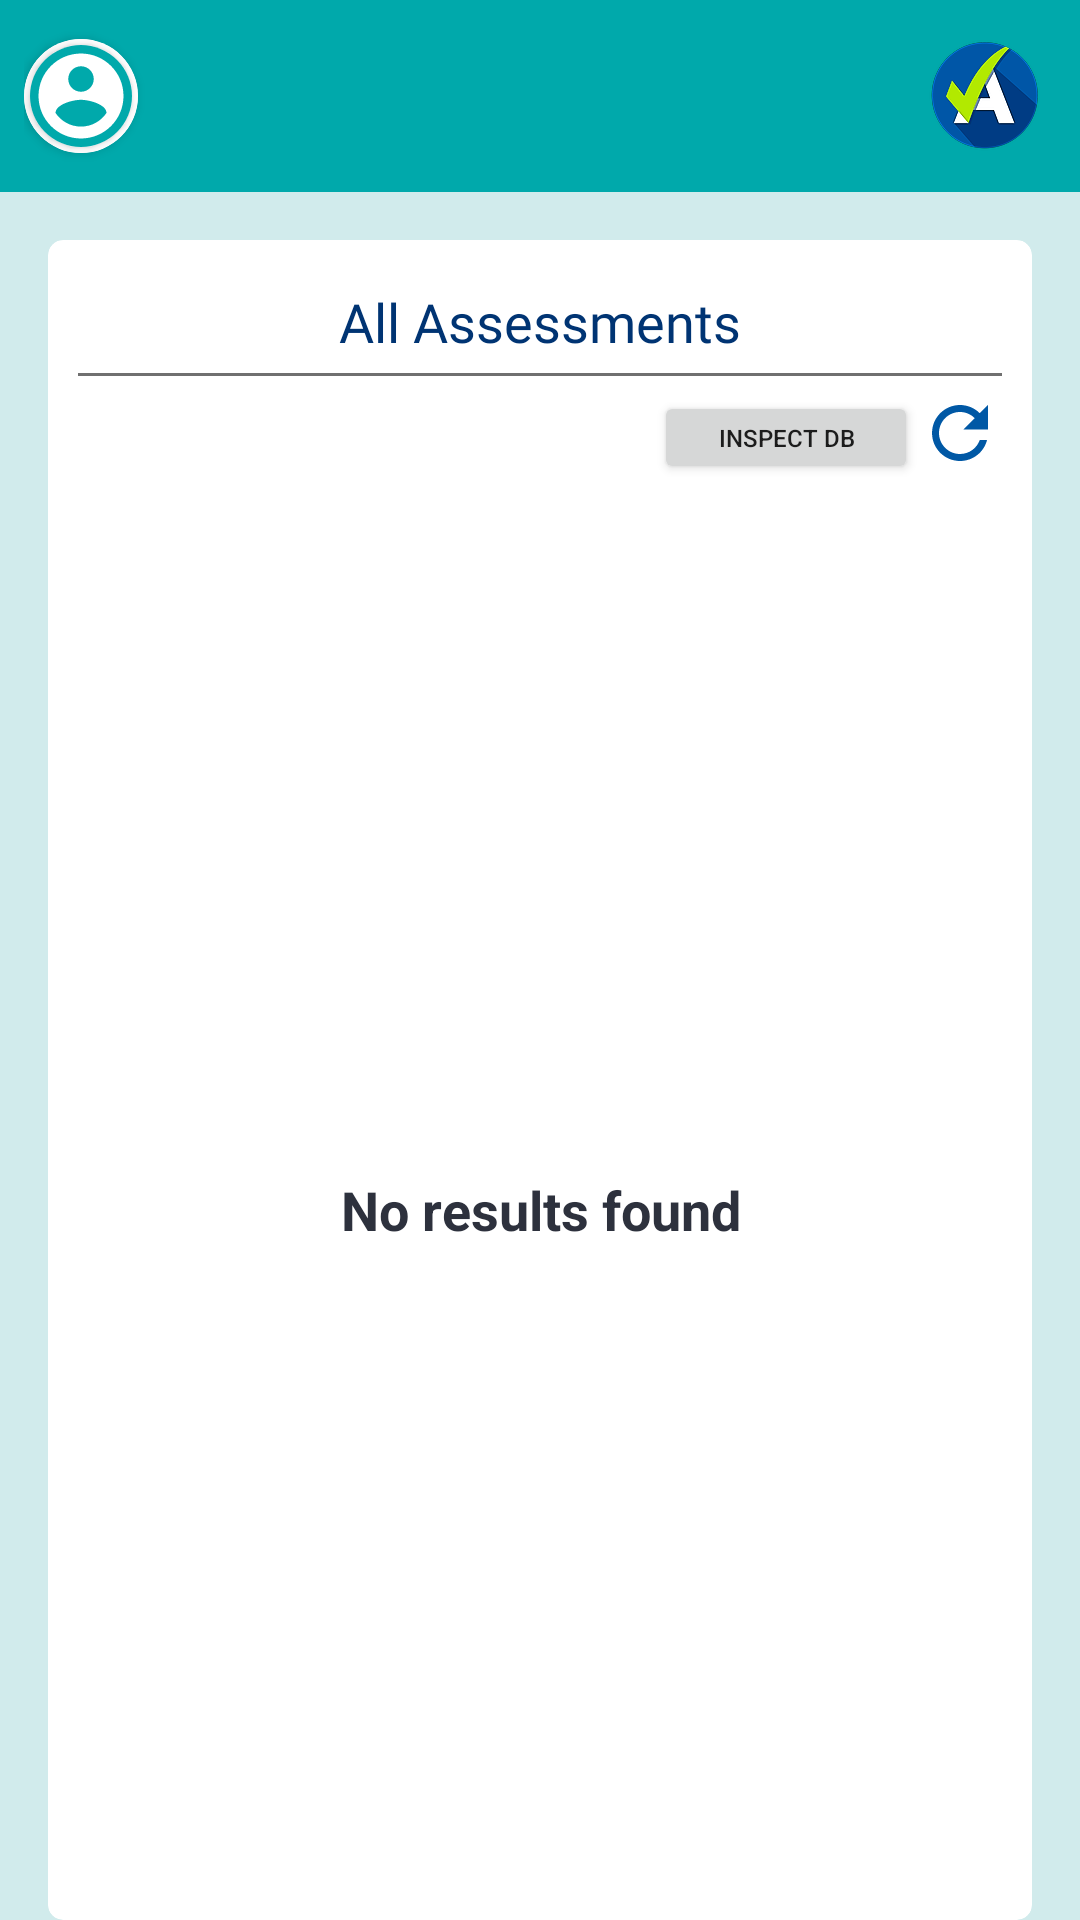

Reconstruct the res/layout file that produces this screen, plus the resources it refers to.
<!-- AndroidManifest.xml: application theme AppTheme -->
<!-- res/layout/main.xml -->
<?xml version="1.0" encoding="utf-8"?>
<androidx.drawerlayout.widget.DrawerLayout xmlns:android="http://schemas.android.com/apk/res/android"
    xmlns:app="http://schemas.android.com/apk/res-auto"
    xmlns:tools="http://schemas.android.com/tools"
    android:id="@+id/drawer_layout"
    android:layout_width="match_parent"
    android:layout_height="match_parent"
    tools:context=".ui.MainActivity">

    <LinearLayout
        android:id="@+id/root"
        android:layout_width="match_parent"
        android:layout_height="match_parent"
        android:background="?attr/backgroundColor"
        android:orientation="vertical">
        
        <include layout="@layout/main_toolbar" />


        <androidx.cardview.widget.CardView
            android:layout_width="match_parent"
            android:layout_height="match_parent"
            android:layout_marginStart="16dp"
            android:layout_marginTop="16dp"
            android:layout_marginEnd="16dp"
            app:cardBackgroundColor="?attr/cardBackgroundColor"
            app:cardCornerRadius="5dp"
            app:cardElevation="0dp"
            app:contentPaddingLeft="10dp"
            app:contentPaddingRight="10dp"
            app:contentPaddingTop="10dp">

            
            <LinearLayout
                android:layout_width="match_parent"
                android:layout_height="match_parent"
                android:orientation="vertical">

                
                <LinearLayout
                    android:layout_width="match_parent"
                    android:layout_height="wrap_content"
                    android:orientation="horizontal">

                    <TextView
                        android:layout_width="match_parent"
                        android:layout_height="wrap_content"
                        android:gravity="center"
                        android:padding="5dp"
                        android:text="All Assessments"
                        android:textColor="?attr/headerTextColor"
                        android:textSize="18sp"
                        android:fontFamily="@font/agenda_black"/>

                </LinearLayout>
                
                <View
                    android:layout_width="match_parent"
                    android:layout_height="1dp"
                    android:background="#707070"
                    android:paddingStart="10dp"
                    android:paddingEnd="10dp"
                    android:paddingBottom="5dp"/>

                
                <LinearLayout
                    android:layout_width="match_parent"
                    android:layout_height="wrap_content"
                    android:orientation="horizontal"
                    android:paddingTop="5dp"
                    android:paddingBottom="5dp"
                    android:gravity="end">
                    <Button
                        android:layout_width="wrap_content"
                        android:layout_height="31dp"
                        android:layout_weight="0"
                        android:text="@string/inspect_db_button"
                        android:textSize="8sp"
                        android:onClick="onClickInspectDB"/>


                    <ImageView
                        android:layout_width="wrap_content"
                        android:layout_height="wrap_content"
                        android:onClick="onClickRefresh"
                        android:src="@drawable/ic_baseline_refresh_24"
                        android:contentDescription="Re-Sync Applications" />

                    <Spinner
                        android:id="@+id/applicationFilterSpinner"
                        android:visibility="gone"
                        android:layout_width="wrap_content"
                        android:layout_height="wrap_content" />

                </LinearLayout>

                
                <ListView
                    android:id="@android:id/list"
                    android:layout_width="match_parent"
                    android:layout_height="wrap_content"
                    android:divider="@color/sf__border_color"
                    android:scrollbarStyle="insideInset" />

                <TextView
                    android:id="@android:id/empty"
                    android:layout_width="match_parent"
                    android:layout_height="match_parent"
                    android:background="?attr/cardBackgroundColor"
                    android:gravity="center"
                    android:text="@string/no_results_found"
                    android:textColor="?attr/textColor"
                    android:textSize="18sp"
                    android:textStyle="bold" />
            </LinearLayout>

        </androidx.cardview.widget.CardView>

    </LinearLayout>

    
    <RelativeLayout
        android:layout_width="300dp"
        android:layout_height="match_parent"
        android:layout_gravity="start"
        android:background="@android:color/white">

        <include layout="@layout/main_nav_drawer" />
    </RelativeLayout>

</androidx.drawerlayout.widget.DrawerLayout>
<!-- res/layout/main_toolbar.xml (included above) -->
<?xml version="1.0" encoding="utf-8"?>
<androidx.constraintlayout.widget.ConstraintLayout xmlns:android="http://schemas.android.com/apk/res/android"
    xmlns:app="http://schemas.android.com/apk/res-auto"
    xmlns:tools="http://schemas.android.com/tools"
    android:layout_width="match_parent"
    android:layout_height="wrap_content"
    android:background="?attr/headerBackgroundColor"
    android:gravity="center_vertical"
    android:orientation="horizontal"
    android:padding="8dp">
    

    <androidx.cardview.widget.CardView
        android:id="@+id/profileIconSection"
        android:layout_width="38dp"
        android:layout_height="38dp"
        android:layout_gravity="center"
        app:cardCornerRadius="19dp"
        android:elevation="5dp"
        app:layout_constraintBottom_toBottomOf="parent"
        app:layout_constraintEnd_toEndOf="parent"
        app:layout_constraintHorizontal_bias="0.0"
        app:layout_constraintStart_toStartOf="parent"
        app:layout_constraintTop_toTopOf="parent" >
        <FrameLayout
            android:layout_width="match_parent"
            android:layout_height="match_parent"
            android:background="@android:color/white"/>
        <androidx.cardview.widget.CardView
            android:layout_width="34dp"
            android:layout_height="34dp"
            app:cardCornerRadius="17dp"
            android:layout_gravity="center">
            <ImageView
                android:background="?attr/headerBackgroundColor"
                android:id="@+id/headerToolbarProfileIcon"
                android:layout_width="match_parent"
                android:layout_height="match_parent"
                android:layout_gravity="center"
                android:scaleType="centerCrop"
                android:onClick="ClickNavMenu"
                android:src="@drawable/ic_profile_nav_icon" />
        </androidx.cardview.widget.CardView>
    </androidx.cardview.widget.CardView>



    <ImageView
        android:id="@+id/assuredLogo"
        android:layout_width="wrap_content"
        android:layout_height="wrap_content"
        android:src="@drawable/assured_tick"
        app:layout_constraintBottom_toBottomOf="parent"
        app:layout_constraintEnd_toEndOf="parent"
        app:layout_constraintHorizontal_bias="1.0"
        app:layout_constraintStart_toEndOf="@+id/profileIconSection"
        app:layout_constraintTop_toTopOf="parent" />


</androidx.constraintlayout.widget.ConstraintLayout>
<!-- res/layout/main_nav_drawer.xml (included above) -->
<?xml version="1.0" encoding="utf-8"?>
<LinearLayout xmlns:android="http://schemas.android.com/apk/res/android"
    android:layout_width="match_parent"
    android:layout_height="match_parent"
    xmlns:app="http://schemas.android.com/apk/res-auto"
    xmlns:card_view="http://schemas.android.com/tools"
    android:orientation="vertical"
    android:clickable="true"
    android:background="?attr/cardBackgroundColor2">

    
    <ImageView
        android:layout_width="wrap_content"
        android:layout_height="40dp"
        android:layout_gravity="end"
        android:layout_marginEnd="12dp"
        android:onClick="ClickCloseNavigation"
        android:src="@drawable/ic_close" />

    
    <androidx.cardview.widget.CardView
        android:layout_width="200dp"
        android:layout_height="200dp"
        android:layout_gravity="center"
        android:layout_margin="16dp"
        android:elevation="5dp"
        app:cardCornerRadius="100dp">
        <FrameLayout
            android:layout_width="match_parent"
            android:layout_height="match_parent"
            android:background="?attr/drawerLayoutProfileIconRing"/>
        <androidx.cardview.widget.CardView
            android:layout_width="192dp"
            android:layout_height="192dp"
            android:layout_gravity="center"
            app:cardCornerRadius="97dp">
            <ImageView
                android:id="@+id/drawerProfileImage"
                android:layout_width="200dp"
                android:layout_height="200dp"
                android:layout_gravity="center"
                android:scaleType="centerCrop"
                android:background="?attr/cardBackgroundColor2"
                android:src="@drawable/ic_profile_icon_003473" />

        </androidx.cardview.widget.CardView>

    </androidx.cardview.widget.CardView>


    <TextView
        android:id="@+id/drawerUserFullName"
        android:layout_width="match_parent"
        android:layout_height="wrap_content"
        android:gravity="center"
        android:text="User Full Name"
        android:textAlignment="center"
        android:textColor="?attr/textColor"
        android:textSize="20sp"
        android:textStyle="bold" />

    <View
        android:layout_width="match_parent"
        android:layout_height="1dp"
        android:layout_marginTop="16dp"
        android:layout_marginBottom="16dp"
        android:background="@color/mainBackground"/>

    
    <LinearLayout
        android:layout_width="match_parent"
        android:layout_height="wrap_content"
        android:gravity="center_vertical"
        android:onClick="ClickHome"
        android:orientation="horizontal">

        <TextView
            android:layout_width="0dp"
            android:layout_height="wrap_content"
            android:layout_marginStart="16dp"
            android:layout_weight="1"
            android:padding="12dp"
            android:text="Home"
            android:textColor="?attr/textColor" />

        <ImageView
            android:layout_width="wrap_content"
            android:layout_height="wrap_content"
            android:layout_marginEnd="48dp"
            android:src="@drawable/ic_home" />
    </LinearLayout>

    
    <LinearLayout
        android:layout_width="match_parent"
        android:layout_height="wrap_content"
        android:gravity="center_vertical"
        android:onClick="ClickProfile"
        android:orientation="horizontal">

        <TextView
            android:layout_width="0dp"
            android:layout_height="wrap_content"
            android:layout_marginStart="16dp"
            android:layout_weight="1"
            android:padding="12dp"
            android:text="My Profile"
            android:textColor="?attr/textColor"/>

    </LinearLayout>

    
    <LinearLayout
        android:layout_width="match_parent"
        android:layout_height="wrap_content"
        android:gravity="center_vertical"
        android:onClick="ClickNotifications"
        android:orientation="horizontal">

        <TextView
            android:layout_width="0dp"
            android:layout_height="wrap_content"
            android:layout_marginStart="16dp"
            android:layout_weight="1"
            android:padding="12dp"
            android:text="Notifications"
            android:textColor="?attr/textColor"/>

    </LinearLayout>

    
    <LinearLayout
        android:layout_width="match_parent"
        android:layout_height="wrap_content"
        android:gravity="center_vertical"
        android:onClick="ClickSettings"
        android:orientation="horizontal">

        <TextView
            android:layout_width="0dp"
            android:layout_height="wrap_content"
            android:layout_marginStart="16dp"
            android:layout_weight="1"
            android:padding="12dp"
            android:text="Settings"
            android:textColor="?attr/textColor" />

    </LinearLayout>

    
    <LinearLayout
        android:layout_width="match_parent"
        android:layout_height="wrap_content"
        android:gravity="center_vertical"
        android:onClick="onClickLogout"
        android:orientation="horizontal">

        <TextView
            android:layout_width="0dp"
            android:layout_height="wrap_content"
            android:layout_marginStart="16dp"
            android:layout_weight="1"
            android:padding="12dp"
            android:text="@string/logout_button"
            android:textColor="?attr/textColor"/>
    </LinearLayout>


</LinearLayout>
<!-- resources referenced by this layout -->
<resources>
  <color name="mainBackground">#ffffff</color>
  <!-- drawable assured_tick: png bitmap (drawable-hdpi, 5227 bytes) -->
  <!-- drawable ic_baseline_refresh_24 (drawable) -->
  <vector android:height="28dp" android:tint="@color/colorbeetle"
      android:viewportHeight="24" android:viewportWidth="24"
      android:width="28dp" xmlns:android="http://schemas.android.com/apk/res/android">
      <path android:fillColor="@android:color/white" android:pathData="M17.65,6.35C16.2,4.9 14.21,4 12,4c-4.42,0 -7.99,3.58 -7.99,8s3.57,8 7.99,8c3.73,0 6.84,-2.55 7.73,-6h-2.08c-0.82,2.33 -3.04,4 -5.65,4 -3.31,0 -6,-2.69 -6,-6s2.69,-6 6,-6c1.66,0 3.14,0.69 4.22,1.78L13,11h7V4l-2.35,2.35z"/>
  </vector>
  <!-- drawable ic_home (drawable) -->
  <vector android:height="32dp" android:tint="#616161"
      android:viewportHeight="24" android:viewportWidth="24"
      android:width="32dp" xmlns:android="http://schemas.android.com/apk/res/android">
      <path android:fillColor="@android:color/white" android:pathData="M10,20v-6h4v6h5v-8h3L12,3 2,12h3v8z"/>
  </vector>
  <!-- drawable ic_profile_icon_003473 (drawable) -->
  <vector android:height="32dp" android:tint="?attr/drawerLayoutProfileIcon"
      android:viewportHeight="24" android:viewportWidth="24"
      android:width="32dp" xmlns:android="http://schemas.android.com/apk/res/android">
      <path android:fillColor="@android:color/white" android:pathData="M12,2C6.48,2 2,6.48 2,12s4.48,10 10,10 10,-4.48 10,-10S17.52,2 12,2zM12,5c1.66,0 3,1.34 3,3s-1.34,3 -3,3 -3,-1.34 -3,-3 1.34,-3 3,-3zM12,19.2c-2.5,0 -4.71,-1.28 -6,-3.22 0.03,-1.99 4,-3.08 6,-3.08 1.99,0 5.97,1.09 6,3.08 -1.29,1.94 -3.5,3.22 -6,3.22z"/>
  </vector>
  <!-- drawable ic_profile_nav_icon (drawable) -->
  <vector android:height="42dp" android:tint="#FFFFFF"
      android:viewportHeight="24" android:viewportWidth="24"
      android:width="42dp" xmlns:android="http://schemas.android.com/apk/res/android">
      <path android:fillColor="@android:color/white" android:pathData="M12,2C6.48,2 2,6.48 2,12s4.48,10 10,10 10,-4.48 10,-10S17.52,2 12,2zM12,5c1.66,0 3,1.34 3,3s-1.34,3 -3,3 -3,-1.34 -3,-3 1.34,-3 3,-3zM12,19.2c-2.5,0 -4.71,-1.28 -6,-3.22 0.03,-1.99 4,-3.08 6,-3.08 1.99,0 5.97,1.09 6,3.08 -1.29,1.94 -3.5,3.22 -6,3.22z"/>
  </vector>
  <string name="inspect_db_button">Inspect DB</string>
  <string name="logout_button">Logout</string>
  <string name="no_results_found">No results found</string>
  <style name="AppTheme" parent="Theme.AppCompat.Light.NoActionBar">
          <item name="colorPrimary">#00A9AB</item>
          <item name="colorPrimaryDark">#00A9AB</item>
          <item name="colorAccent">#00A9AB</item>
          <item name="backgroundColor">#D1EBEC</item>
          <item name="cardBackgroundColor">#ffffff</item>
          <item name="cardBackgroundColor2">#ffffff</item>
          <item name="cardBackgroundColor3">#ffffff</item>
          <item name="headerBackgroundColor">#00A9AB</item>
          <item name="headerTextColor">#003473</item>
          <item name="headerTextColor2">#0058A5</item>
          <item name="textColor">#2D313D</item>
          <item name="pbColor">@color/Damselfly</item>
          <item name="dividerColor">#003473</item>
          <item name="drawerLayoutProfileIcon">#003473</item>
          <item name="drawerLayoutProfileIconRing">#335D8F</item>
          <item name="checklistSectionSpinnerIcon">#0058A5</item>
          <item name="commentsActionButtonDoneColor">#B6E618</item>
  
          <item name="android:windowAnimationStyle">@style/WindowAnimationTransition</item>
      </style>
  <color name="colorbeetle">#0058A5</color>
  <color name="Damselfly">#DEE5E5</color>
  <style name="WindowAnimationTransition">
          <item name="android:windowEnterAnimation">@android:anim/fade_in</item>
          <item name="android:windowExitAnimation">@android:anim/fade_out</item>
      </style>
</resources>
